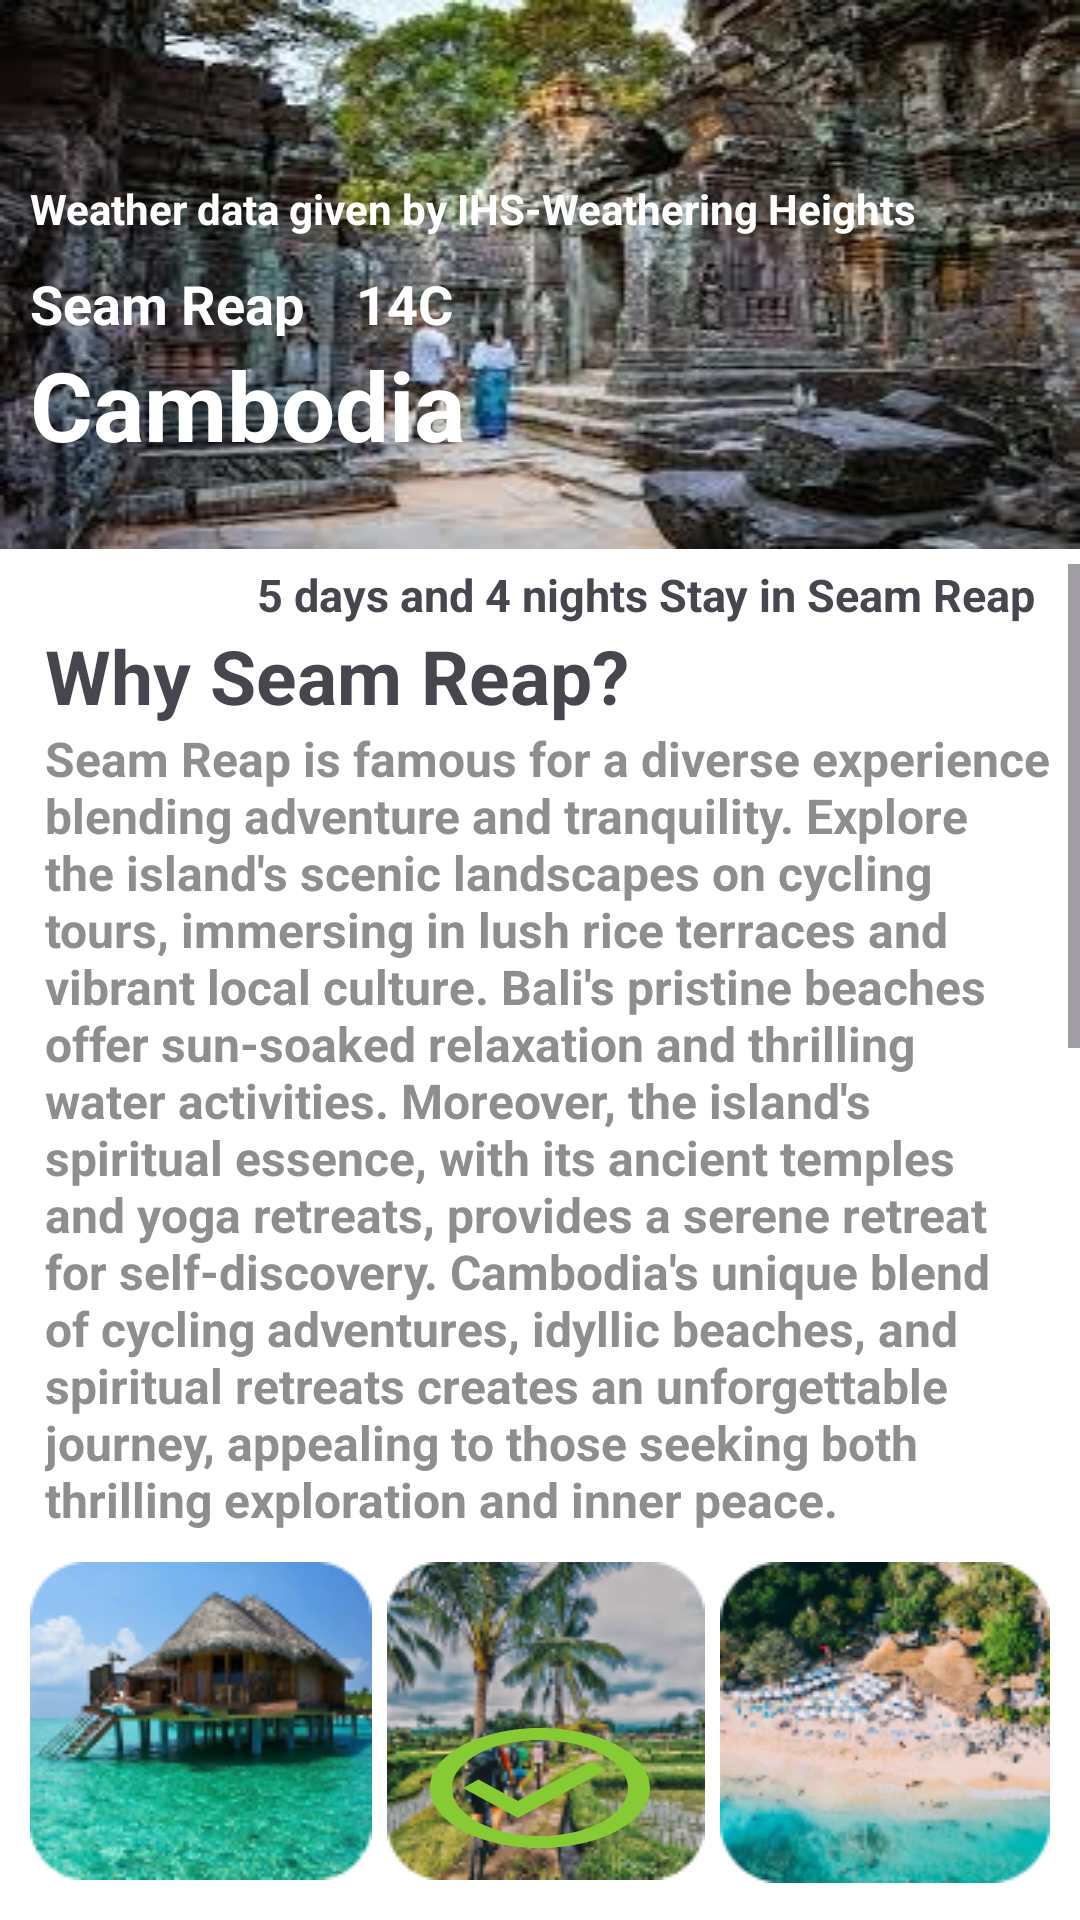

Here is an Android app screen rendered from its layout file. Give the layout XML and the strings, colors and styles it references.
<!-- AndroidManifest.xml: application theme Theme.ExploreSphere -->
<!-- res/layout/layout_place_explaination.xml -->
<?xml version="1.0" encoding="utf-8"?>
<RelativeLayout xmlns:android="http://schemas.android.com/apk/res/android"
    android:layout_width="match_parent"
    android:layout_height="match_parent"
    android:background="@color/white"
   >

    <RelativeLayout
        android:id="@+id/layout_image"
        android:layout_width="match_parent"
        android:layout_height="wrap_content"
        android:background="@drawable/ic_siem">

        <Button
            android:id="@+id/back_button"
            android:layout_width="50dp"
            android:layout_height="50dp"
            android:background="@drawable/ic_arrow_black" />

        <TextView
            android:id="@+id/weather_textview"
            android:layout_width="wrap_content"
            android:layout_height="wrap_content"
            android:layout_below="@+id/back_button"
            android:layout_marginStart="10dp"
            android:layout_marginTop="10dp"
            android:layout_marginEnd="10dp"
            android:layout_marginBottom="10dp"
            android:text="Weather data given by IHS-Weathering Heights"
            android:textSize="14dp"
            android:textColor="@color/white"
            android:textStyle="bold" />

        <TextView
            android:id="@+id/bali_textview"
            android:layout_width="wrap_content"
            android:layout_height="wrap_content"
            android:layout_below="@+id/weather_textview"
            android:layout_marginStart="10dp"

            android:layout_marginEnd="10dp"
android:textColor="@color/white"
            android:text="Seam Reap    14C"
            android:textSize="18dp"
            android:textStyle="bold" />

        <TextView
            android:id="@+id/indoiase_textview"
            android:layout_width="wrap_content"
            android:layout_height="wrap_content"
            android:layout_below="@+id/bali_textview"
            android:layout_marginStart="10dp"

            android:layout_marginEnd="10dp"
            android:layout_marginBottom="10dp"
            android:text="Cambodia"
            android:textColor="@color/white"
            android:textSize="32sp"
            android:textStyle="bold" />


    </RelativeLayout>

    <ScrollView
        android:layout_width="match_parent"
        android:layout_height="wrap_content"
        android:layout_below="@+id/layout_image"
        android:layout_marginTop="5dp"
        android:background="@drawable/layout_white_background">
<RelativeLayout
    android:id="@+id/layout_explain"
    android:layout_width="wrap_content"
    android:layout_height="wrap_content">
        <TextView
            android:id="@+id/days_textview"
            android:layout_width="match_parent"
            android:layout_height="wrap_content"
            android:gravity="right"
            android:text="5 days and 4 nights Stay in Seam Reap"
            android:textSize="15dp"
            android:textStyle="bold"
            android:layout_marginRight="15dp"
            />
        <TextView
            android:id="@+id/baliWhy_textview"
            android:layout_width="wrap_content"
            android:layout_height="wrap_content"
            android:gravity="right"
            android:text="Why Seam Reap?"
            android:textSize="25dp"
            android:textStyle="bold"
            android:layout_marginLeft="15dp"
            android:layout_below="@+id/days_textview"
            android:layout_gravity="center"
            />
    <TextView
        android:id="@+id/baliexplaination_textview"
        android:layout_width="wrap_content"
        android:layout_height="wrap_content"

        android:text="Seam Reap is famous for a diverse experience blending adventure and tranquility. Explore the island's scenic landscapes on cycling tours, immersing in lush rice terraces and vibrant local culture. Bali's pristine beaches offer sun-soaked relaxation and thrilling water activities. Moreover, the island's spiritual essence, with its ancient temples and yoga retreats, provides a serene retreat for self-discovery. Cambodia's unique blend of cycling adventures, idyllic beaches, and spiritual retreats creates an unforgettable journey, appealing to those seeking both thrilling exploration and inner peace.

"
        android:textSize="16dp"
        android:textStyle="bold"
        android:textColor="#8f8e8e"
        android:layout_marginLeft="15dp"
        android:layout_below="@+id/baliWhy_textview"
        android:layout_gravity="center"
        />
    <LinearLayout
        android:id="@+id/layout_bali_image"
        android:layout_width="wrap_content"
        android:layout_height="wrap_content"
        android:layout_below="@+id/baliexplaination_textview"
        android:orientation="horizontal"
        android:layout_centerHorizontal="true"
        android:layout_marginTop="10dp"
        android:layout_marginBottom="10dp">
       <ImageView
           android:layout_width="wrap_content"
           android:layout_height="wrap_content"
           android:background="@drawable/ic_balia"
           android:layout_marginRight="5dp"/>
        <ImageView
            android:layout_width="wrap_content"
            android:layout_height="wrap_content"
            android:background="@drawable/ic_balic"
            android:layout_marginRight="5dp"/>
        <ImageView
            android:layout_width="wrap_content"
            android:layout_height="wrap_content"
            android:background="@drawable/ic_balib"/>

    </LinearLayout>
    <TextView
        android:id="@+id/food_textview"
        android:layout_width="wrap_content"
        android:layout_height="wrap_content"
        android:gravity="right"
        android:text="Hotel"
        android:textSize="25dp"
        android:textStyle="bold"
        android:layout_marginLeft="15dp"
        android:layout_below="@+id/layout_bali_image"
        android:layout_gravity="center"
        />
    <TextView
        android:id="@+id/foodans_textview"
        android:layout_width="wrap_content"
        android:layout_height="wrap_content"

        android:text="Seam Reap, renowned for its enchanting landscapes and vibrant culture, boasts a plethora of top-notch hotels. Among the best, the luxurious Ayana Resort and Spa offers breathtaking cliffside views, while The St. Regis Bali Resort combines opulence with traditional Balinese charm. The Mulia, with its pristine beaches, and the Four Seasons Resort Bali at Sayan, nestled in lush greenery, redefine indulgence in this tropical paradise."


        android:textSize="16dp"
        android:textStyle="bold"
        android:textColor="#8f8e8e"
        android:layout_marginLeft="15dp"
        android:layout_below="@+id/food_textview"
        android:layout_gravity="center"
        />
    <LinearLayout
        android:id="@+id/layout_hotel_image"
        android:layout_width="wrap_content"
        android:layout_height="wrap_content"
        android:layout_below="@+id/foodans_textview"
        android:orientation="horizontal"
        android:layout_centerHorizontal="true"
        android:layout_marginTop="10dp"
        android:layout_marginBottom="10dp">
        <ImageView
            android:layout_width="wrap_content"
            android:layout_height="wrap_content"
            android:background="@drawable/ic_hotela"
            android:layout_marginRight="10dp"/>
        <ImageView
            android:layout_width="wrap_content"
            android:layout_height="wrap_content"
            android:background="@drawable/ic_hotelb"
            android:layout_marginRight="5dp"/>


    </LinearLayout>
    <TextView
        android:id="@+id/fooda_textview"
        android:layout_width="wrap_content"
        android:layout_height="wrap_content"
        android:gravity="right"
        android:text="Food"
        android:textSize="25dp"
        android:textStyle="bold"
        android:layout_marginLeft="15dp"
        android:layout_below="@+id/layout_hotel_image"
        android:layout_gravity="center"
        />
    <TextView
        android:id="@+id/foodaans_textview"
        android:layout_width="wrap_content"
        android:layout_height="wrap_content"

        android:text="Seam Reap, a paradise for food enthusiasts, offers a tantalizing array of culinary delights that capture the essence of Indonesian cuisine. From savory Nasi Goreng, a flavorful fried rice dish, to succulent Babi Guling, a traditional Balinese roast pork, every bite unveils a symphony of spices and local flavors. Fresh seafood warung by the beach and vibrant markets showcasing exotic fruits add to the island's gastronomic charm, making Bali a haven for those seeking an unforgettable culinary adventure."


        android:textSize="16dp"
        android:textStyle="bold"
        android:textColor="#8f8e8e"
        android:layout_marginLeft="15dp"
        android:layout_below="@+id/fooda_textview"
        android:layout_gravity="center"
        />
    <LinearLayout
        android:id="@+id/layout_food_image"
        android:layout_width="wrap_content"
        android:layout_height="wrap_content"
        android:layout_below="@+id/foodaans_textview"
        android:orientation="horizontal"
        android:layout_centerHorizontal="true"
        android:layout_marginTop="10dp"
        android:layout_marginBottom="10dp">
        <ImageView
            android:layout_width="wrap_content"
            android:layout_height="wrap_content"
            android:background="@drawable/ic_fooda"
            android:layout_marginRight="20dp"/>
        <ImageView
            android:layout_width="wrap_content"
            android:layout_height="wrap_content"
            android:background="@drawable/ic_foodb"
            android:layout_marginRight="5dp"/>


    </LinearLayout>
</RelativeLayout>
    </ScrollView>
<Button
    android:id="@+id/right_button"
    android:layout_width="wrap_content"
    android:layout_height="wrap_content"
    android:layout_alignParentBottom="true"
   android:layout_centerHorizontal="true"
    android:layout_marginBottom="20dp"
    android:background="@drawable/ic_check_circle"/>

</RelativeLayout>
<!-- resources referenced by this layout -->
<resources>
  <color name="white">#FFFFFFFF</color>
  <!-- drawable ic_balia: png bitmap (drawable, 30255 bytes) -->
  <!-- drawable ic_balib: png bitmap (drawable, 32044 bytes) -->
  <!-- drawable ic_balic: png bitmap (drawable, 31424 bytes) -->
  <!-- drawable ic_check_circle (drawable) -->
  <vector android:height="24dp" android:tint="#86CB33"
      android:viewportHeight="24" android:viewportWidth="24"
      android:width="24dp" xmlns:android="http://schemas.android.com/apk/res/android">
      <path android:fillColor="@android:color/white" android:pathData="M16.59,7.58L10,14.17l-3.59,-3.58L5,12l5,5 8,-8zM12,2C6.48,2 2,6.48 2,12s4.48,10 10,10 10,-4.48 10,-10S17.52,2 12,2zM12,20c-4.42,0 -8,-3.58 -8,-8s3.58,-8 8,-8 8,3.58 8,8 -3.58,8 -8,8z"/>
  </vector>
  <!-- drawable ic_fooda: png bitmap (drawable, 57391 bytes) -->
  <!-- drawable ic_foodb: png bitmap (drawable, 62443 bytes) -->
  <!-- drawable ic_hotela: png bitmap (drawable, 48527 bytes) -->
  <!-- drawable ic_hotelb: png bitmap (drawable, 53497 bytes) -->
  <!-- drawable ic_siem: jpg bitmap (drawable, 32961 bytes) -->
  <!-- drawable layout_white_background (drawable) -->
  <?xml version="1.0" encoding="utf-8"?>
  <selector xmlns:android="http://schemas.android.com/apk/res/android">
      <item>
          <shape android:shape="rectangle">
              <solid android:color="@color/white" />
              <corners android:bottomLeftRadius="32dp" android:bottomRightRadius="32dp" android:topLeftRadius="32dp" android:topRightRadius="32dp" />
              <size android:width="50dp" />
              <stroke android:width="1dp" android:color="@color/white" />
  
          </shape>
      </item>
  </selector>
  <style name="Theme.ExploreSphere" parent="Base.Theme.ExploreSphere" />
  <style name="Base.Theme.ExploreSphere" parent="Theme.Material3.DayNight.NoActionBar">
          
          
      </style>
</resources>
